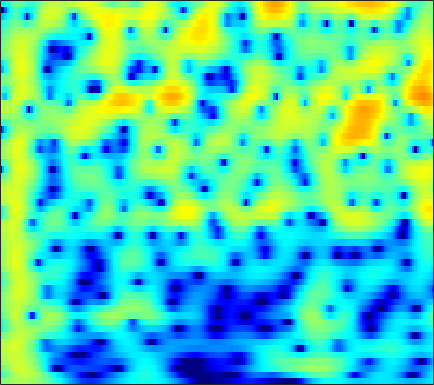

The data file committed next to this chart (first rows):
-0.084127, 0.19393, 0.54283, 0.86547, 1.0864, 1.3464, 1.5616, 1.6917, 1.8212, 1.8958, 1.9143, 1.8893, 1.8048, 1.6587, 1.5082, 1.2522, 0.93278, 0.652, 0.22375, -0.26763, -0.82141, -1.275, -1.9338, -2.652
-4.643, -3.321, -1.807, -0.5507, 0.2423, 1.122, 1.818, 2.229, 2.642, 2.908, 3.035, 3.044, 2.944, 2.721, 2.475, 2.046, 1.506, 1.031, 0.3073, -0.5096, -1.412, -2.137, -3.155, -4.213
-1.807, -0.9487, 0.1425, 1.117, 1.753, 2.463, 3.012, 3.317, 3.581, 3.684, 3.626, 3.477, 3.136, 2.63, 2.137, 1.326, 0.3289, -0.5506, -1.917, -3.535, -5.455, -7.14, -9.82, -13.21
0.8822, 1.354, 1.933, 2.439, 2.76, 3.1, 3.326, 3.416, 3.424, 3.297, 3.034, 2.743, 2.231, 1.573, 0.9834, 0.06869, -0.9902, -1.879, -3.187, -4.625, -6.173, -7.383, -9.012, -10.56
1.503, 2.006, 2.567, 3.007, 3.257, 3.479, 3.572, 3.555, 3.414, 3.134, 2.713, 2.306, 1.642, 0.8439, 0.1616, -0.847, -1.949, -2.822, -4.023, -5.229, -6.406, -7.254, -8.319, -9.304
2.047, 2.534, 3.077, 3.498, 3.729, 3.921, 3.972, 3.913, 3.699, 3.319, 2.764, 2.227, 1.339, 0.2422, -0.7283, -2.234, -3.998, -5.495, -7.696, -9.981, -11.95, -12.84, -13.04, -12.56
1.349, 1.871, 2.5, 3.032, 3.355, 3.672, 3.847, 3.876, 3.774, 3.501, 3.043, 2.572, 1.764, 0.7302, -0.2102, -1.714, -3.543, -5.157, -7.648, -10.4, -12.71, -13.29, -12.41, -10.96
-2.014, -1.095, 0.0277, 0.9939, 1.605, 2.26, 2.731, 2.966, 3.125, 3.113, 2.94, 2.707, 2.271, 1.706, 1.209, 0.4662, -0.3388, -0.9593, -1.769, -2.5, -3.103, -3.463, -3.824, -4.083
-6.369, -4.539, -2.549, -0.976, -0.02625, 0.9655, 1.678, 2.043, 2.327, 2.411, 2.326, 2.177, 1.895, 1.564, 1.31, 0.9848, 0.6914, 0.4913, 0.2474, 0.02592, -0.1897, -0.3632, -0.6279, -0.9613
-6.104, -4.28, -2.219, -0.5729, 0.4108, 1.39, 2.009, 2.248, 2.265, 1.949, 1.343, 0.7269, -0.2198, -1.124, -1.599, -1.767, -1.41, -0.9404, -0.2539, 0.3469, 0.7871, 0.9975, 1.111, 1.027
-3.585, -2.01, -0.27, 1.097, 1.897, 2.647, 3.022, 3.05, 2.727, 1.934, 0.5741, -0.9279, -3.891, -8.956, -16.56, -15.48, -7.505, -4.476, -1.914, -0.2969, 0.7042, 1.168, 1.502, 1.562
-1.603, -0.6209, 0.5408, 1.518, 2.106, 2.669, 2.965, 3.01, 2.832, 2.377, 1.657, 0.9742, -0.03828, -0.9946, -1.537, -1.878, -1.788, -1.558, -1.189, -0.8691, -0.6618, -0.5988, -0.6444, -0.8326
-0.9403, -0.1423, 0.8368, 1.693, 2.222, 2.768, 3.134, 3.278, 3.296, 3.133, 2.798, 2.452, 1.892, 1.243, 0.7183, -0.00968, -0.7461, -1.306, -2.073, -2.829, -3.494, -3.904, -4.326, -4.632
-1.435, -0.4652, 0.7154, 1.733, 2.376, 3.073, 3.576, 3.824, 3.974, 3.921, 3.676, 3.363, 2.77, 1.976, 1.238, 0.03659, -1.448, -2.78, -4.911, -7.527, -10.47, -12.22, -12.46, -10.91
-3.397, -1.963, -0.2953, 1.082, 1.94, 2.869, 3.546, 3.894, 4.154, 4.185, 3.992, 3.7, 3.115, 2.306, 1.544, 0.291, -1.278, -2.678, -4.897, -7.641, -10.72, -12.48, -12.55, -10.86
-5.222, -3.367, -1.324, 0.3157, 1.32, 2.375, 3.127, 3.507, 3.794, 3.84, 3.656, 3.381, 2.847, 2.135, 1.499, 0.5481, -0.5014, -1.336, -2.45, -3.48, -4.358, -4.86, -5.287, -5.471
-3.954, -2.402, -0.6264, 0.829, 1.723, 2.637, 3.265, 3.558, 3.707, 3.599, 3.252, 2.85, 2.143, 1.281, 0.5721, -0.3934, -1.306, -1.921, -2.597, -3.063, -3.383, -3.551, -3.695, -3.803
-1.231, -0.1021, 1.232, 2.345, 3.015, 3.676, 4.077, 4.198, 4.104, 3.712, 3.017, 2.284, 1.019, -0.5708, -1.968, -3.991, -5.835, -6.73, -6.961, -6.4, -5.6, -5.042, -4.46, -4.077
0.2526, 1.218, 2.348, 3.276, 3.815, 4.328, 4.577, 4.578, 4.332, 3.772, 2.865, 1.925, 0.273, -1.952, -4.147, -8.174, -14.52, -20.77, -15.33, -10.68, -8.225, -7.095, -6.173, -5.661
0.003073, 1.053, 2.231, 3.15, 3.674, 4.163, 4.396, 4.398, 4.179, 3.697, 2.949, 2.216, 1.006, -0.4458, -1.646, -3.319, -4.829, -5.687, -6.449, -6.841, -7.122, -7.415, -7.982, -8.668
-0.3619, 0.7431, 1.941, 2.85, 3.368, 3.833, 4.062, 4.089, 3.931, 3.57, 3.023, 2.505, 1.685, 0.7544, 0.0125, -1.026, -2.084, -2.862, -3.944, -5.11, -6.469, -7.722, -9.878, -13.03
0.2671, 1.142, 2.102, 2.843, 3.255, 3.599, 3.732, 3.707, 3.502, 3.125, 2.598, 2.122, 1.416, 0.6457, 0.04624, -0.7415, -1.558, -2.184, -3.026, -3.977, -5.068, -5.989, -7.4, -8.959
1.321, 1.938, 2.627, 3.15, 3.411, 3.593, 3.571, 3.404, 3.001, 2.395, 1.61, 0.9363, -0.01168, -0.9376, -1.558, -2.199, -2.632, -2.864, -3.084, -3.304, -3.563, -3.808, -4.197, -4.59
1.94, 2.457, 3.073, 3.539, 3.774, 3.908, 3.783, 3.495, 2.829, 1.806, 0.3969, -0.9382, -3.088, -5.428, -6.898, -7.599, -6.693, -5.65, -4.44, -3.472, -2.802, -2.47, -2.181, -2.067
0.7182, 1.358, 2.272, 3.107, 3.617, 4.037, 4.099, 3.911, 3.272, 2.153, 0.4854, -1.218, -4.283, -8.64, -12.91, -13.99, -9.72, -7.239, -4.994, -3.484, -2.428, -1.841, -1.251, -0.8949
-6.072, -4, -1.036, 1.31, 2.599, 3.738, 4.321, 4.428, 4.156, 3.449, 2.333, 1.282, -0.3354, -1.975, -3.054, -4.149, -4.603, -4.708, -4.442, -3.908, -3.246, -2.689, -2.032, -1.496
-6.47, -4.179, -0.9507, 1.508, 2.842, 4.049, 4.736, 4.912, 4.784, 4.259, 3.37, 2.484, 1.031, -0.7229, -2.216, -4.49, -6.987, -8.82, -10.37, -9.801, -8.062, -6.753, -5.338, -4.258
1.314, 1.757, 2.498, 3.287, 3.8, 4.323, 4.577, 4.586, 4.328, 3.756, 2.865, 1.968, 0.469, -1.472, -3.236, -6.181, -10.05, -13.75, -18.15, -16.05, -12.84, -11.27, -9.831, -8.827
2.843, 3.101, 3.461, 3.799, 4.003, 4.195, 4.208, 4.115, 3.793, 3.245, 2.447, 1.678, 0.4247, -1.097, -2.389, -4.276, -6.25, -7.667, -9.35, -10.7, -11.83, -12.76, -14.07, -15.39
2.476, 2.765, 3.154, 3.497, 3.714, 3.909, 3.982, 3.929, 3.705, 3.292, 2.674, 2.08, 1.103, -0.04762, -1.044, -2.464, -4.058, -5.269, -7.031, -8.883, -11.02, -12.85, -16.05, -20.5
0.7763, 1.22, 1.852, 2.49, 2.934, 3.411, 3.757, 3.883, 3.889, 3.683, 3.271, 2.826, 2.059, 1.102, 0.2605, -1.009, -2.432, -3.594, -5.236, -6.997, -8.771, -10.1, -11.67, -12.81
-3.296, -2.399, -0.8816, 0.6532, 1.662, 2.782, 3.579, 3.995, 4.292, 4.318, 4.087, 3.754, 3.11, 2.244, 1.469, 0.2425, -1.14, -2.327, -4.012, -5.898, -7.905, -9.453, -11.39, -12.88
-17.84, -9.644, -4.289, -1.01, 0.7165, 2.44, 3.584, 4.182, 4.639, 4.773, 4.607, 4.302, 3.677, 2.813, 2.038, 0.801, -0.6187, -1.838, -3.655, -5.738, -8.276, -10.56, -14.77, -22.39
-4.211, -3.181, -1.417, 0.3637, 1.532, 2.787, 3.705, 4.164, 4.49, 4.503, 4.221, 3.824, 3.068, 2.073, 1.193, -0.1281, -1.583, -2.735, -4.34, -6.009, -7.712, -9.063, -10.7, -12.01
-0.3089, 0.2708, 1.172, 2.088, 2.748, 3.477, 4.033, 4.274, 4.367, 4.161, 3.647, 3.056, 1.981, 0.612, -0.6218, -2.39, -4.254, -5.504, -6.938, -7.988, -8.776, -9.245, -9.752, -9.99
0.07261, 0.8361, 1.832, 2.741, 3.341, 4.011, 4.464, 4.652, 4.655, 4.347, 3.677, 2.916, 1.499, -0.4323, -2.337, -5.546, -9.871, -13.41, -15.36, -13.37, -11.95, -11.55, -11.98, -12.93
-1.849, -0.8577, 0.4378, 1.693, 2.543, 3.514, 4.212, 4.556, 4.727, 4.565, 4.047, 3.395, 2.173, 0.4363, -1.198, -3.985, -7.358, -9.772, -11.28, -10.39, -9.564, -9.556, -10.45, -12.79
-8.098, -6.877, -4.402, -1.941, -0.389, 1.26, 2.446, 3.056, 3.54, 3.673, 3.496, 3.173, 2.51, 1.606, 0.8376, -0.3124, -1.423, -2.161, -2.915, -3.408, -3.7, -3.914, -4.158, -4.342
-17.49, -13.6, -8.106, -4.489, -2.585, -0.7548, 0.5028, 1.135, 1.67, 1.903, 1.887, 1.762, 1.456, 1.087, 0.7629, 0.3379, -0.03476, -0.3104, -0.5541, -0.758, -0.8804, -0.9008, -0.8876, -0.7563
-4.058, -3.774, -2.993, -1.993, -1.246, -0.4529, 0.121, 0.3536, 0.474, 0.3807, 0.1276, -0.103, -0.4127, -0.6168, -0.7177, -0.7042, -0.5935, -0.4928, -0.3142, -0.1324, 0.02008, 0.1542, 0.3009, 0.4935
0.6578, 0.6624, 0.7748, 0.9212, 1.022, 1.06, 0.9445, 0.7192, 0.1536, -0.7155, -1.841, -2.79, -3.856, -4.307, -4.034, -3.168, -2.191, -1.468, -0.7361, -0.1606, 0.2523, 0.4667, 0.6885, 0.8234
3.006, 2.884, 2.806, 2.784, 2.74, 2.637, 2.307, 1.877, 0.9135, -0.6496, -3.103, -5.952, -12.77, -23.43, -11.92, -6.284, -3.362, -2.019, -0.8702, -0.2406, 0.1026, 0.2015, 0.2675, 0.2211
2.2, 1.791, 1.641, 1.993, 2.425, 2.965, 3.27, 3.244, 2.879, 2.074, 0.8186, -0.32, -1.735, -2.47, -2.312, -1.564, -0.8825, -0.5898, -0.4968, -0.8243, -1.432, -1.91, -2.485, -2.689
-4.18, -8.146, -8.699, -3.669, -0.9013, 1.513, 3.058, 3.761, 4.248, 4.328, 4.104, 3.808, 3.299, 2.764, 2.374, 1.781, 1.035, 0.3079, -1.079, -3, -5.793, -8.622, -12.86, -12.37
-2.726, -4.023, -4.141, -2.38, -0.7712, 1.083, 2.471, 3.252, 3.921, 4.247, 4.29, 4.154, 3.765, 3.184, 2.614, 1.652, 0.4627, -0.5975, -2.35, -4.513, -7.13, -9.368, -11.94, -11.94
-0.2442, -0.4223, -0.2812, 0.2443, 0.8316, 1.713, 2.519, 3.038, 3.542, 3.807, 3.814, 3.647, 3.217, 2.528, 1.836, 0.7264, -0.5907, -1.723, -3.314, -4.944, -6.461, -7.369, -8.181, -8.399
-1.542, -1.455, -0.8234, 0.1561, 0.9575, 2.006, 2.927, 3.461, 3.984, 4.24, 4.209, 3.998, 3.462, 2.629, 1.803, 0.456, -1.186, -2.619, -4.701, -6.874, -8.821, -9.915, -10.44, -10.16
-10.6, -9.236, -5.095, -1.785, 0.08112, 1.965, 3.334, 4.073, 4.729, 5.033, 5.009, 4.777, 4.167, 3.22, 2.293, 0.6992, -1.361, -3.23, -6.301, -10.46, -16.79, -24.77, -21.5, -15.41
-7.549, -6.75, -4.042, -1.363, 0.311, 2.084, 3.39, 4.104, 4.723, 5, 4.96, 4.716, 4.104, 3.154, 2.233, 0.6844, -1.265, -2.984, -5.6, -8.555, -11.51, -13.26, -14.16, -13.74
-1.861, -1.381, -0.4575, 0.6486, 1.486, 2.494, 3.336, 3.832, 4.264, 4.442, 4.352, 4.106, 3.533, 2.677, 1.848, 0.4902, -1.159, -2.567, -4.668, -6.937, -9.263, -10.95, -12.95, -14.44
-1.171, -0.4861, 0.4251, 1.321, 1.948, 2.698, 3.306, 3.656, 3.97, 4.086, 3.985, 3.765, 3.276, 2.561, 1.857, 0.6875, -0.7396, -1.985, -3.959, -6.306, -9.169, -11.76, -16.28, -22.99
-2.074, -1.095, 0.05907, 1.049, 1.696, 2.436, 3.009, 3.325, 3.611, 3.728, 3.682, 3.536, 3.191, 2.668, 2.15, 1.282, 0.2135, -0.7525, -2.281, -4.121, -6.318, -8.256, -11.09, -13.71
-3.398, -2.24, -0.9221, 0.1702, 0.8562, 1.594, 2.164, 2.479, 2.748, 2.875, 2.884, 2.82, 2.649, 2.378, 2.119, 1.694, 1.133, 0.6099, -0.1911, -1.14, -2.204, -3.031, -4.128, -5.083
-4.561, -3.45, -2.148, -1.059, -0.3844, 0.3176, 0.8119, 1.056, 1.204, 1.207, 1.114, 1.035, 0.973, 1.004, 1.085, 1.218, 1.31, 1.34, 1.286, 1.111, 0.82, 0.5439, 0.1177, -0.3355
-5.904, -4.949, -3.734, -2.644, -1.941, -1.208, -0.8145, -0.7525, -0.9731, -1.543, -2.349, -2.929, -3.267, -2.785, -2.014, -0.7949, 0.3906, 1.148, 1.907, 2.431, 2.738, 2.831, 2.821, 2.656
-9.301, -8.706, -7.265, -5.484, -4.29, -3.114, -2.507, -2.489, -3.087, -4.594, -7.403, -11.11, -21.39, -13.13, -7.891, -3.816, -1.194, 0.2197, 1.66, 2.691, 3.41, 3.771, 4.04, 4.08
-21.5, -28.2, -13.5, -8.377, -6.087, -4.153, -3.118, -2.827, -3.049, -3.865, -5.158, -6.187, -6.993, -6.393, -5.248, -3.431, -1.693, -0.5379, 0.8037, 1.902, 2.753, 3.243, 3.667, 3.868
-6.417, -6.456, -5.559, -4.141, -3.103, -1.981, -1.283, -1.025, -1.036, -1.383, -1.991, -2.524, -3.169, -3.634, -3.773, -3.51, -2.712, -1.841, -0.5803, 0.6345, 1.628, 2.196, 2.708, 2.959
